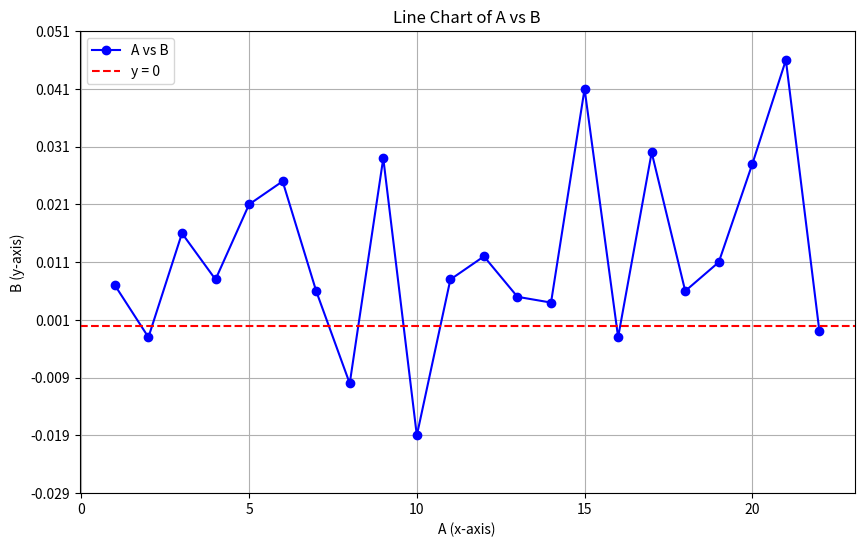

Reproduce this figure in Python.
import matplotlib.pyplot as plt
import numpy as np

# 示例数据
A = list(range(1, 23))
B = [0.007, -0.002, 0.016, 0.008, 0.021, 0.025, 0.006, -0.01, 0.029, -0.019, 0.008, 0.012, 0.005, 0.004, 0.041, -0.002, 0.03, 0.006, 0.011, 0.028, 0.046, -0.001]

# 创建图表
plt.figure(figsize=(10, 6))

# 绘制折线图
plt.plot(A, B, marker='o', linestyle='-', color='b', label='A vs B')

# 绘制 y=0 的线
plt.axhline(y=0, color='r', linestyle='--', label='y = 0')

# 添加标题和标签
plt.title('Line Chart of A vs B')
plt.xlabel('A (x-axis)')
plt.ylabel('B (y-axis)')

# 设置 y 轴刻度
y_ticks = np.arange(min(B) - 0.01, max(B) + 0.01, 0.01)
plt.yticks(y_ticks)

# 显示图例
plt.legend()

# 显示图表
plt.grid(True)
plt.show()
